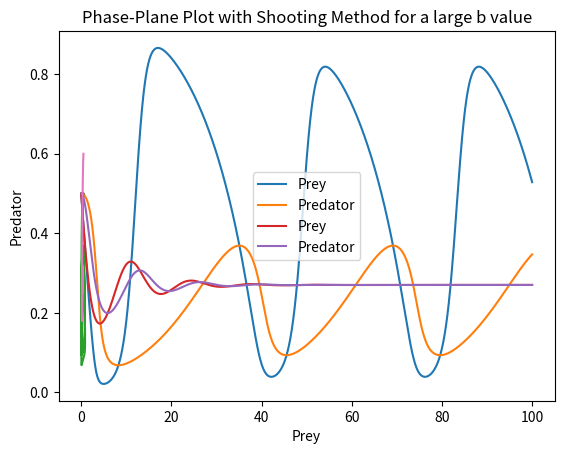

The matplotlib source for this figure:
#!/usr/bin/env python3
# -*- coding: utf-8 -*-
"""
Created on Fri Feb  10 11:16:50 2023

[redacted]
"""

#%% Import libraries

import numpy as np
from matplotlib import pyplot as plt
import scipy.integrate

#%% Small b value

# Define the predator-prey function where b = 0.1 (lower limit)
def ode(t, u):
    x = u[0] # Number of prey
    y = u[1] # Number of predators
    a = 1
    d = 0.1
    b = 0.1
    dxdt = x*(1-x) - (a*x*y)/(d + x)
    dydt = b*y*(1 - (y/x))
    return np.array([dxdt, dydt])

# Define the time interval
deltat_max = 0.01

# Define the initial conditions
u0 = [0.5,0.5]

# Define the step function - using this instead of a scipy solver to get a better understanding of the process
def RK4(f, t, u, delta_t): 
    k1 = f(t, u)
    k2 = f(t + delta_t/2, u + delta_t/2 * k1)
    k3 = f(t + delta_t/2, u + delta_t/2 * k2)
    k4 = f(t + delta_t, u + delta_t * k3)
    return u + delta_t/6 * (k1 + 2*k2 + 2*k3 + k4)

# Define the solver function 
def solve_to(f, u0, t0, deltat_max, step_function):
    t = t0
    u = u0
    t_values = [t]
    values = [u]
    while t <= 100:
        u = step_function(f, t, u, deltat_max)
        t += deltat_max
        t_values.append(t)
        values.append(u)
    return t_values, values

# Solve the predator-prey ODE using Runge-Kutta's method
t_values, values = solve_to(ode, u0, 0, deltat_max, RK4)
x_values = [x[0] for x in values] # Extract the x values from the list of values
y_values = [x[1] for x in values] # Extract the y values from the list of values


# Plot the solution
plt.plot(t_values, x_values, label='Prey')
plt.plot(t_values, y_values, label='Predator')
plt.xlabel('Time')
plt.ylabel('Population')
plt.title('Predator-Prey Model using Runge-Kutta Method for a small b value')
plt.legend()
plt.show()

# limit cycle plot for small b
plt.plot(x_values, y_values)
plt.xlabel('Prey')
plt.ylabel('Predator')
plt.title('Phase-Plane Plot for the Predator-Prey Model with a small b value')
plt.show()

#%% Large b value

# Define the predator-prey function where b = 0.5 (upper limit)
def ode(t, u):
    x = u[0] # Number of prey
    y = u[1] # Number of predators
    a = 1
    d = 0.1
    b = 0.5
    dxdt = x*(1-x) - (a*x*y)/(d + x)
    dydt = b*y*(1 - y/x)
    return np.array([dxdt, dydt])

# Define the step function - using this instead of a scipy solver to get a better understanding of the process
def RK4(f, t, u, delta_t): 
    k1 = f(t, u)
    k2 = f(t + delta_t/2, u + delta_t/2 * k1)
    k3 = f(t + delta_t/2, u + delta_t/2 * k2)
    k4 = f(t + delta_t, u + delta_t * k3)
    return u + delta_t/6 * (k1 + 2*k2 + 2*k3 + k4)

# Define the solver function 
def solve_to(f, u0, t0, deltat_max, step_function):
    t = t0
    u = u0
    t_values = [t]
    values = [u]
    while t <= 100:
        u = step_function(f, t, u, deltat_max)
        t += deltat_max
        t_values.append(t)
        values.append(u)
    return t_values, values

# Solve the predator-prey ODE using Runge-Kutta's method
t_values, values = solve_to(ode, u0, 0, deltat_max, RK4)
x_values = [x[0] for x in values] # Extract the x values from the list of values
y_values = [x[1] for x in values] # Extract the y values from the list of values


# Plot the solution
plt.plot(t_values, x_values, label='Prey')
plt.plot(t_values, y_values, label='Predator')
plt.xlabel('Time')
plt.ylabel('Population')
plt.title('Predator-Prey Model using Runge-Kutta Method for a large b value')
plt.legend()
plt.show()

# limit cycle plot for large b
plt.plot(x_values, y_values)
plt.xlabel('Prey')
plt.ylabel('Predator')
plt.title('Phase-Plane Plot for the Predator-Prey Model with a large b value')
plt.show()

#%% Shooting method

# Phase condition function using the initial conditions
def phase_condition(u0, u1):
    return u0[1] - u1[1]

# Shooting function using the phase condition
def shooting(u0, phase_condition):
    u1 = u0
    u1[1] += 0.1
    while phase_condition(u0, u1) < 0:
        u1[1] += 0.1
    while phase_condition(u0, u1) > 0:
        u1[1] -= 0.01
    return u1

# Solver function using the shooting method
def solve_to_shooting(f, u0, t0, deltat_max, step_function, phase_condition):
    u1 = shooting(u0, phase_condition) # find the initial conditions using the shooting method
    t_values, values = solve_to(f, u1, t0, deltat_max, step_function) # solve the ODE using the initial conditions found
    return t_values, values

# Solve the predator-prey ODE using Shooting method and Runge-Kutta's method
t_values, values = solve_to_shooting(ode, u0, 0, deltat_max, RK4, phase_condition)
x_values = [x[0] for x in values] # Extract the x values from the list of values
y_values = [x[1] for x in values] # Extract the y values from the list of values

# Plot the limit cycle for the shooting method
plt.plot(x_values, y_values)
plt.xlabel('Prey')
plt.ylabel('Predator')
plt.title('Phase-Plane Plot with Shooting Method for a large b value')
plt.show()
